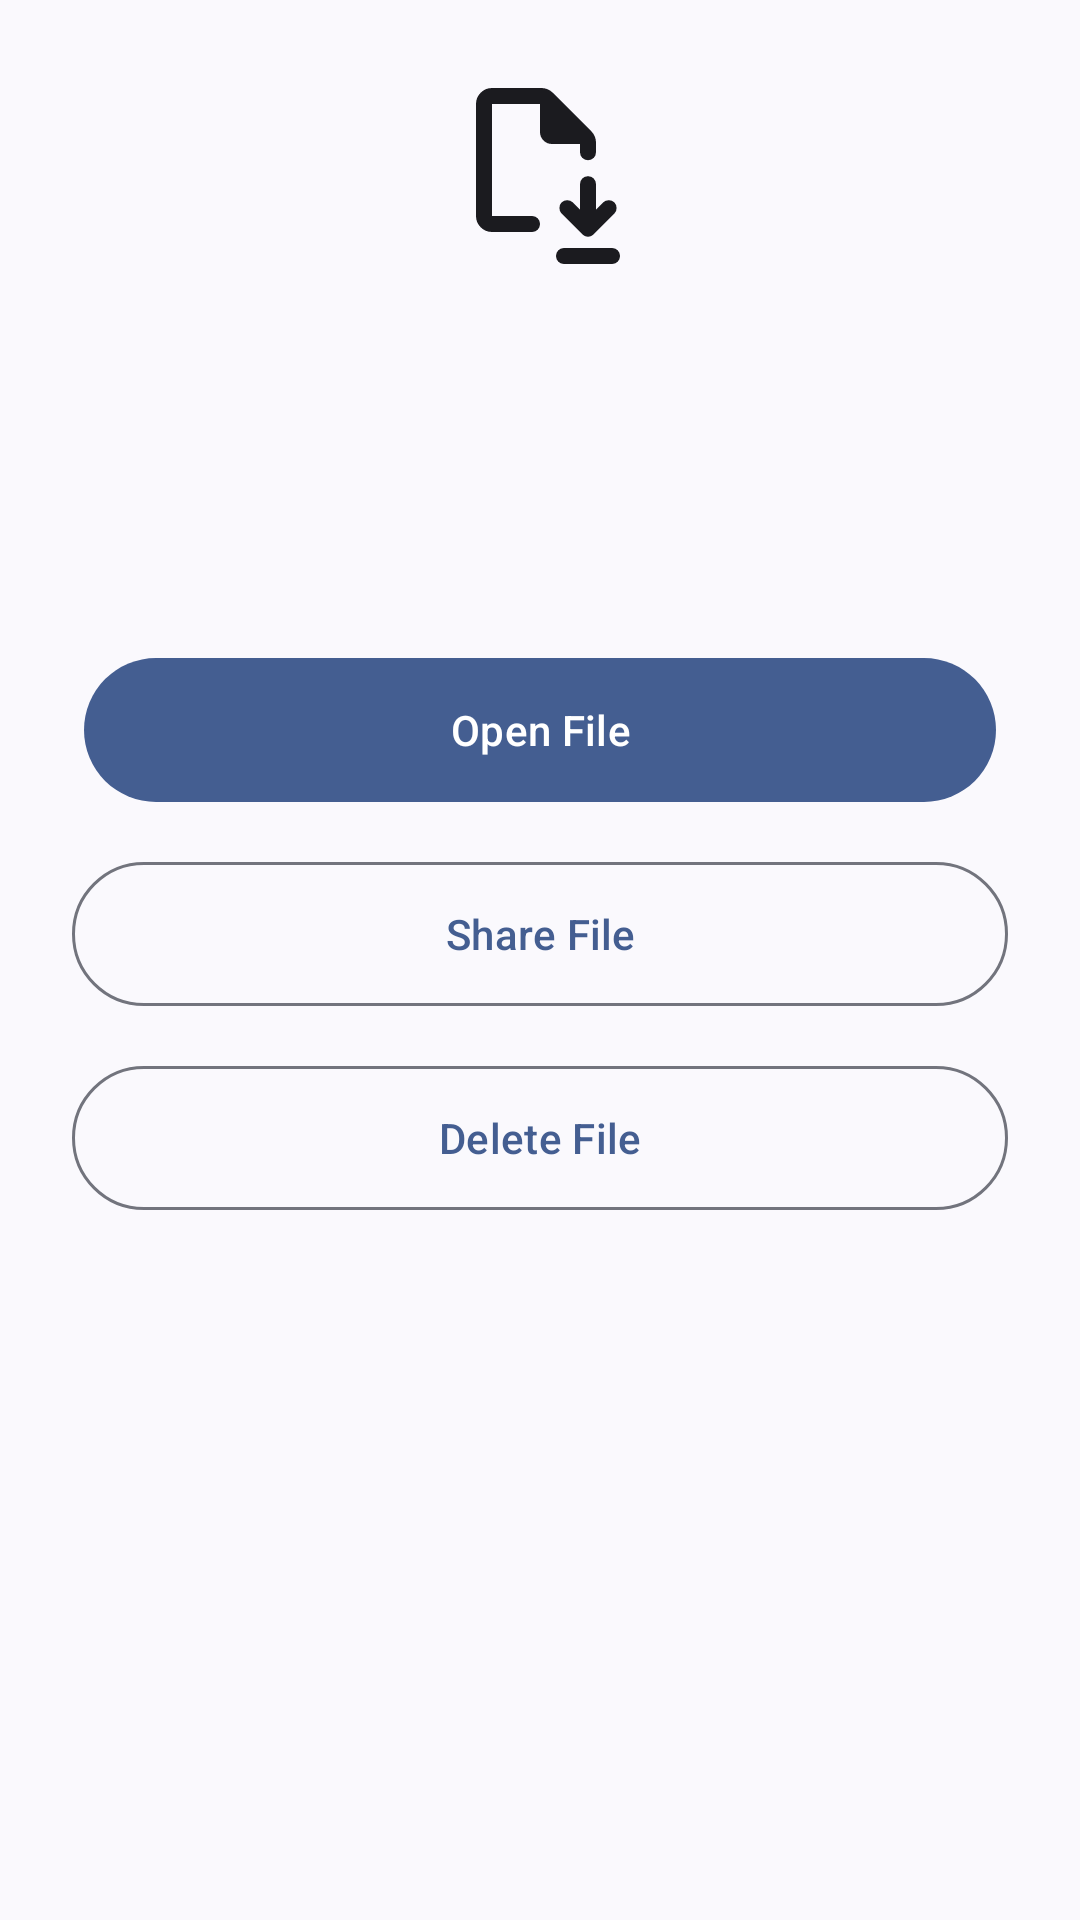

The Android layout XML behind this screen, and the referenced resources:
<!-- AndroidManifest.xml: application theme Theme.AfitechTokV2 -->
<!-- res/layout/bottomsheet_download_detail.xml -->
<?xml version="1.0" encoding="utf-8"?>
<LinearLayout xmlns:android="http://schemas.android.com/apk/res/android"

    android:layout_width="match_parent"
    android:layout_height="wrap_content"
    xmlns:app="http://schemas.android.com/apk/res-auto"
    android:orientation="vertical"
    android:padding="24dp">

    <ImageView
        android:id="@+id/imgType"
        android:layout_width="64dp"
        android:layout_height="64dp"
        android:layout_gravity="center_horizontal"
        app:tint="?attr/colorOnSurface"
        android:src="@drawable/ic_file_save"/>

    <TextView
        android:id="@+id/txtFileName"
        android:layout_width="match_parent"
        android:layout_height="wrap_content"
        android:layout_marginTop="12dp"
        android:gravity="center"
        android:textSize="18sp"
        android:textStyle="bold"/>

    <TextView
        android:id="@+id/txtType"
        android:layout_width="wrap_content"
        android:layout_height="wrap_content"
        android:layout_gravity="center_horizontal"
        android:layout_marginTop="8dp"/>

    <TextView
        android:id="@+id/txtTime"
        android:layout_width="wrap_content"
        android:layout_height="wrap_content"
        android:layout_gravity="center_horizontal"
        android:layout_marginTop="4dp"/>

    <View
        android:layout_width="match_parent"
        android:layout_height="1dp"
        android:layout_marginTop="20dp"
        android:layout_marginBottom="12dp"/>

    <com.google.android.material.button.MaterialButton
        android:id="@+id/btnOpen"
        style="@style/Widget.Material3.Button.IconButton.Filled"
        android:layout_width="match_parent"
        android:layout_height="56dp"
        android:layout_marginTop="8dp"
        android:text="Open File"/>

    <com.google.android.material.button.MaterialButton
        android:id="@+id/btnShare"
        style="@style/Widget.Material3.Button.OutlinedButton"
        android:layout_width="match_parent"
        android:layout_height="56dp"
        android:layout_marginTop="12dp"
        android:text="Share File" />

    <com.google.android.material.button.MaterialButton
        android:id="@+id/btnDelete"
        style="@style/Widget.Material3.Button.OutlinedButton"
        android:layout_width="match_parent"
        android:layout_height="56dp"
        android:layout_marginTop="12dp"
        android:text="Delete File" />

</LinearLayout>
<!-- resources referenced by this layout -->
<resources>
  <!-- drawable ic_file_save (drawable) -->
  <vector xmlns:android="http://schemas.android.com/apk/res/android"
      android:width="24dp"
      android:height="24dp"
      android:viewportWidth="960"
      android:viewportHeight="960">
    <path
        android:pathData="m680,688 l-36,-36q-11,-11 -28,-11t-28,11q-11,11 -11,28t11,28l104,104q12,12 28,12t28,-12l104,-104q11,-11 11,-28t-11,-28q-11,-11 -28,-11t-28,11l-36,36v-127q0,-17 -11.5,-28.5T720,521q-17,0 -28.5,11.5T680,561v127ZM600,880h240q17,0 28.5,11.5T880,920q0,17 -11.5,28.5T840,960L600,960q-17,0 -28.5,-11.5T560,920q0,-17 11.5,-28.5T600,880ZM240,800q-33,0 -56.5,-23.5T160,720v-560q0,-33 23.5,-56.5T240,80h247q16,0 30.5,6t25.5,17l194,194q11,11 17,25.5t6,30.5v48q0,17 -11.5,28.5T720,441q-17,0 -28.5,-11.5T680,401v-41L540,360q-25,0 -42.5,-17.5T480,300v-140L240,160v560h200q17,0 28.5,11.5T480,760q0,17 -11.5,28.5T440,800L240,800ZM240,720v-560,560Z"
        android:fillColor="#e3e3e3"/>
  </vector>
  <style name="Theme.AfitechTokV2" parent="Theme.Material3.DynamicColors.DayNight.NoActionBar">
  
          <item name="android:statusBarColor">@android:color/transparent</item>
          <item name="android:navigationBarColor">@android:color/transparent</item>
  
          <item name="android:windowLightStatusBar">?attr/isLightTheme</item>
  
          <item name="android:windowLayoutInDisplayCutoutMode">
              shortEdges
          </item>
  
      </style>
</resources>
